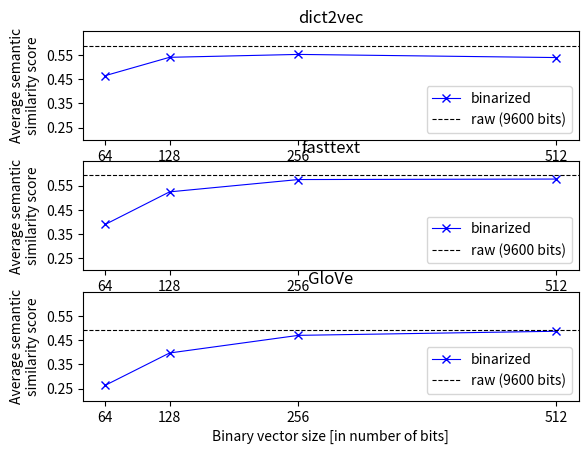

Write the Python code that produced this figure.
#!/usr/bin/env python3

# This python script is used to generate the image used in Chapter 6 to
# plot and visualize the semantic similarity scores of binarized word vectors
# (for dict2vec, fasttext and GloVe) as well as the scores of original
# real-valued vectors. The corresponding image is ch06-binary-scores-plots.pdf.

import matplotlib.pyplot as plt

bits_size = [64, 128, 256, 512]

# `X_average` is Fisher average of 64, 128, 256 and 512 bits
d2v_baseline = 0.588
d2v_average  = [0.465, 0.541, 0.553, 0.54]

ft_baseline = 0.595
ft_average  = [0.389, 0.524, 0.575, 0.577]

gl_baseline = 0.494
gl_average  = [0.263, 0.397, 0.470, 0.487]

# 3 plots stacked up vertically (so 1 column and 3 rows).
fig, (ax1, ax2, ax3) = plt.subplots(3, 1)

# Plot of binarized Dict2vec vectors (in ax1, which is top plot).
ax1.plot(bits_size, d2v_average, 'b', lw=0.8, label="binarized", marker="x")
ax1.axhline(d2v_baseline, color="k", ls='--', lw=0.8, label="raw (9600 bits)")
ax1.set_xticks(bits_size)
ax1.set_ylim(0.20, 0.65)
ax1.set_yticks([0.25, 0.35, 0.45, 0.55])
ax1.legend(loc=4)
ax1.set_title("dict2vec")
ax1.set_xlabel("Binary vector size [in number of bits]")
ax1.set_ylabel("Average semantic\nsimilarity score")

# Plot of binarized Fasttext vectors (in ax2, which is middle plot).
ax2.plot(bits_size, ft_average, 'b', lw=0.8, label="binarized", marker="x")
ax2.axhline(ft_baseline, color="k", ls='--', lw=0.8, label="raw (9600 bits)")
ax2.set_xticks(bits_size)
ax2.set_ylim(0.20, 0.65)
ax2.set_yticks([0.25, 0.35, 0.45, 0.55])
ax2.legend(loc=4)
ax2.set_title("fasttext")
ax2.set_xlabel("Binary vector size [in number of bits]")
ax2.set_ylabel("Average semantic\nsimilarity score")

# Plot of binarized GloVe vectors (in ax3, which is bottom plot).
ax3.plot(bits_size, gl_average, 'b', lw=0.8, label="binarized", marker="x")
ax3.axhline(gl_baseline, color="k", ls='--', lw=0.8, label="raw (9600 bits)")
ax3.set_xticks(bits_size)
ax3.set_ylim(0.20, 0.65)
ax3.set_yticks([0.25, 0.35, 0.45, 0.55])
ax3.legend(loc=4)
ax3.set_title("GloVe")
ax3.set_xlabel("Binary vector size [in number of bits]")
ax3.set_ylabel("Average semantic\nsimilarity score")

plt.show()
